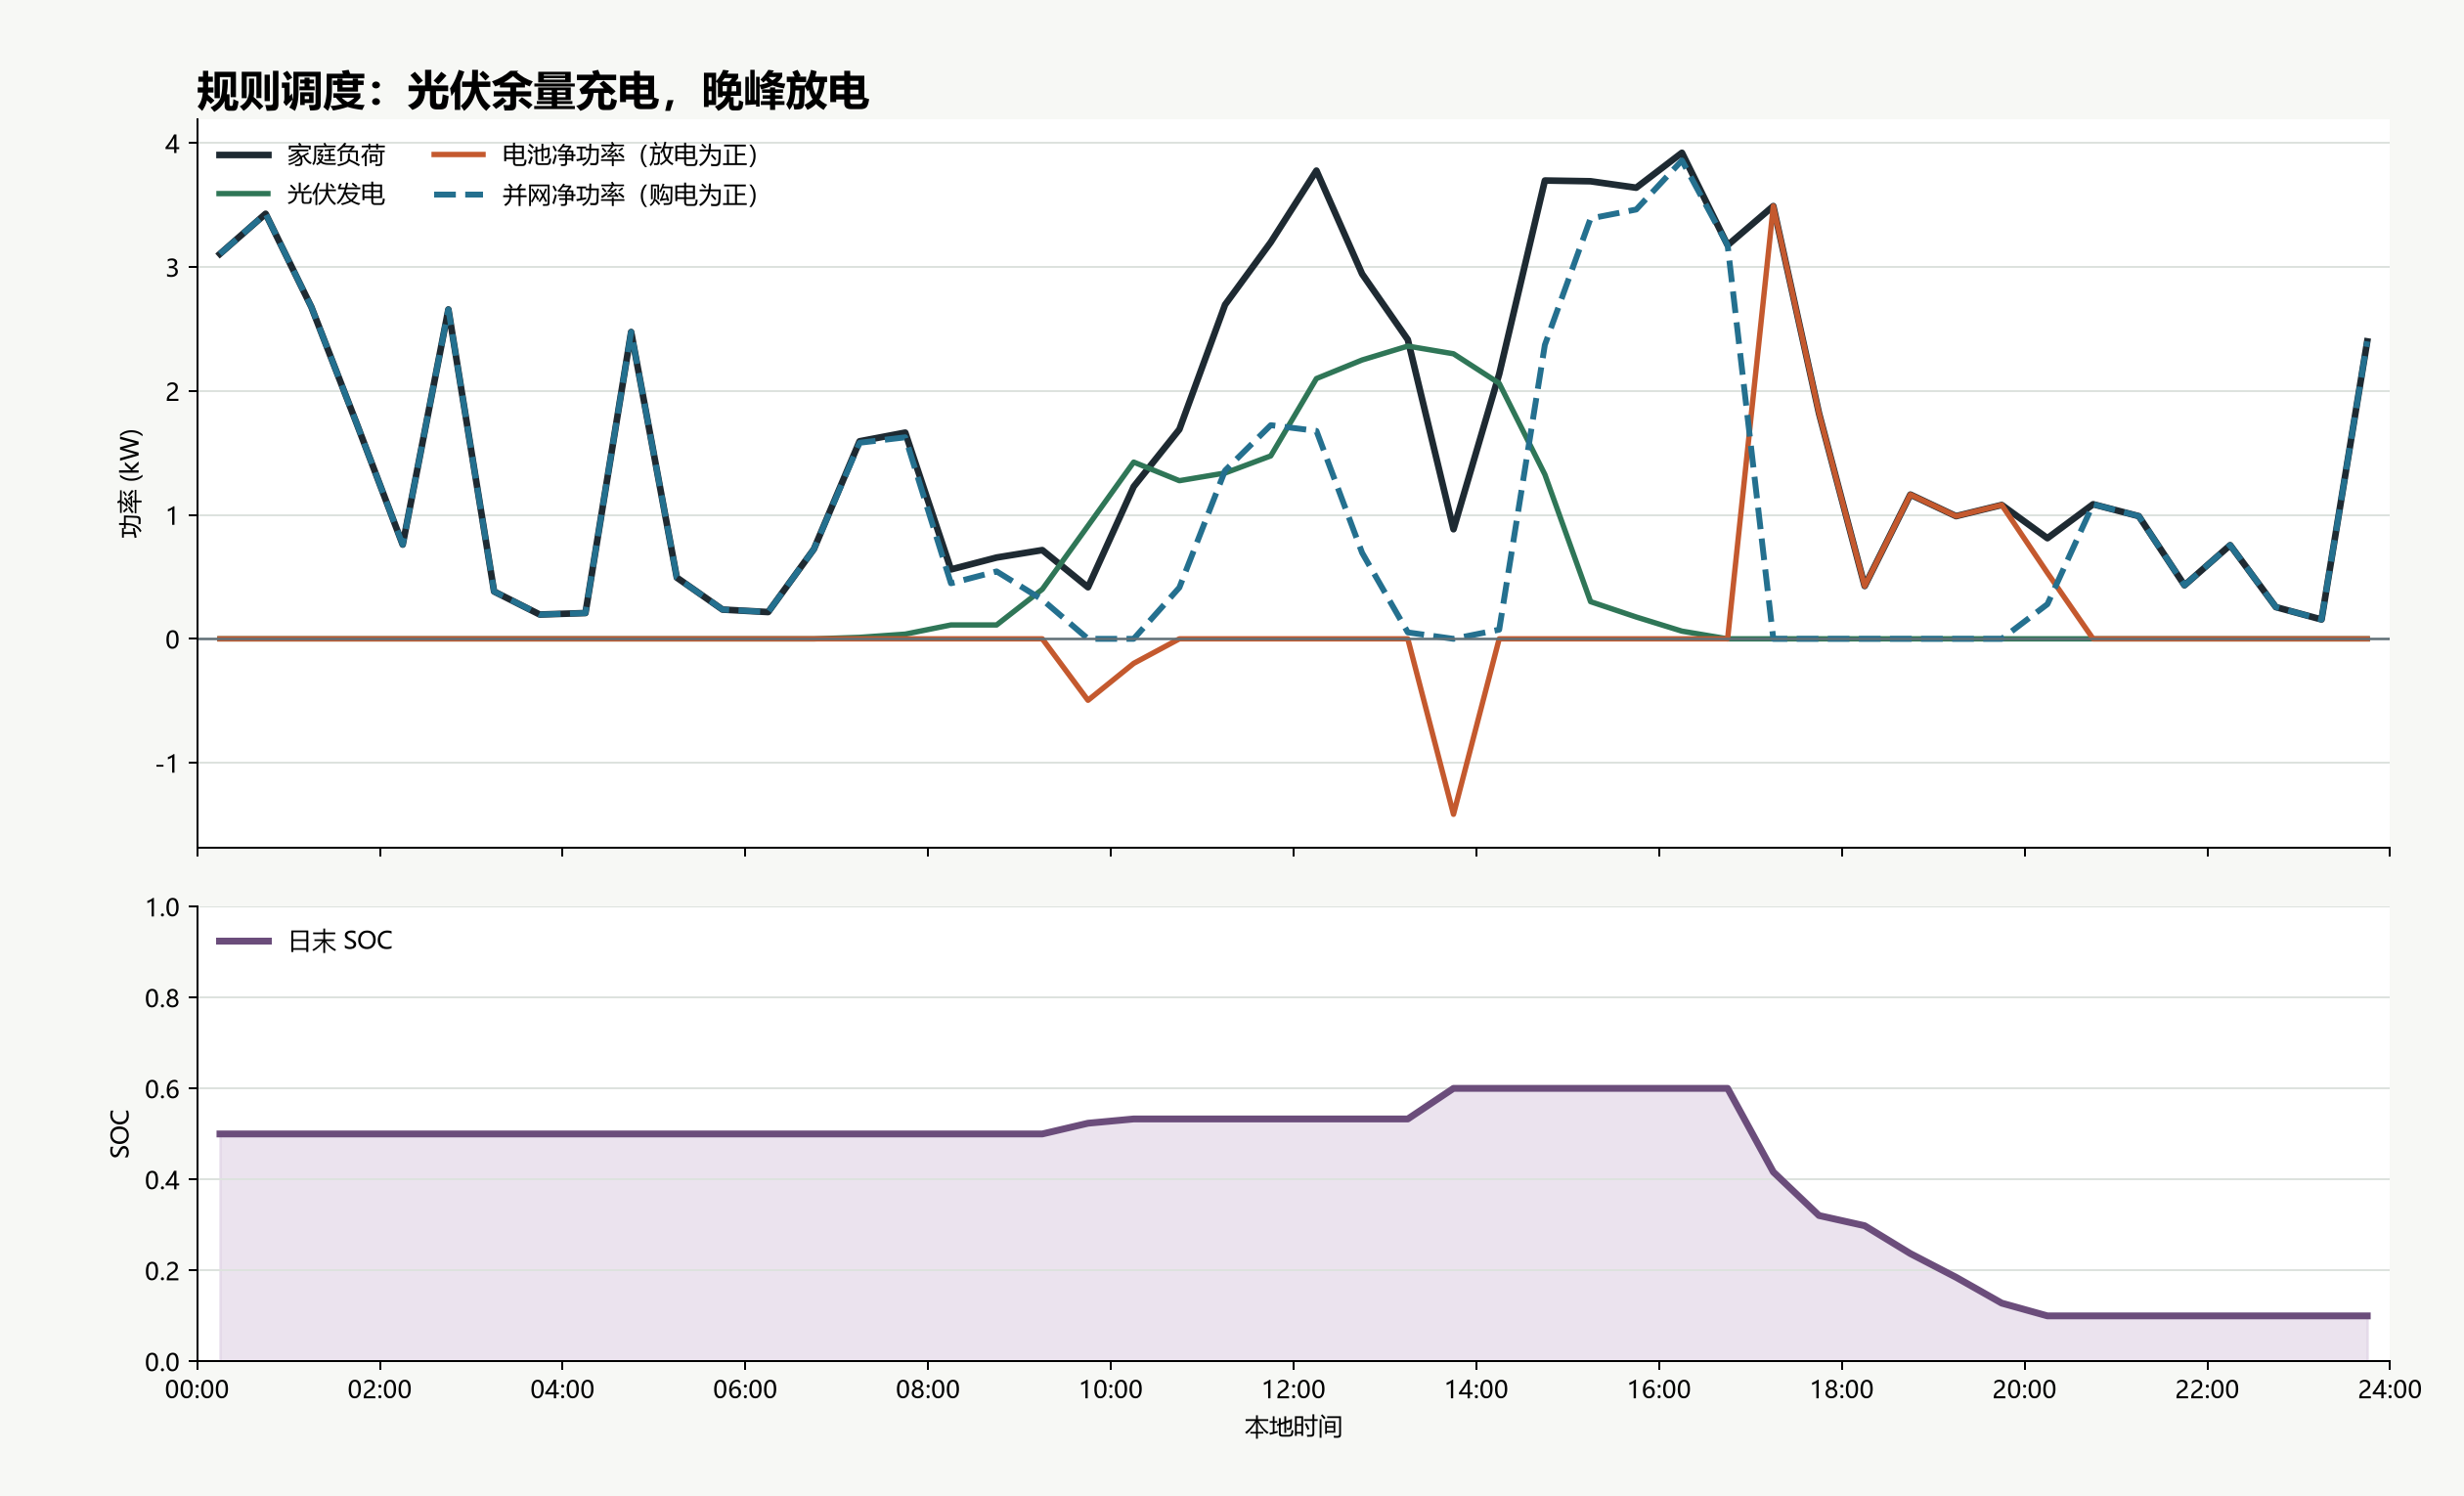

Data behind this chart, as committed beside it:
interval_start, total_load_kw, pv_kw, charge_kw, discharge_kw, battery_net_ac_kw, charge_to_battery_kwh, discharge_from_battery_kwh, soc_start_kwh, soc_end_kwh, soc_start, soc_end, house_net_without_battery_kw, grid_net_kw, grid_import_kw, grid_export_kw, grid_import_kwh, grid_export_kwh
2010-07-01 00:00:00, 3.106, 0.0, 0.0, 0.0, 0.0, 0.0, 0.0, 5.0, 5.0, 0.5, 0.5, 3.106, 3.106, 3.106, 0.0, 1.553, 0.0
2010-07-01 00:30:00, 3.43, 0.0, 0.0, 0.0, 0.0, 0.0, 0.0, 5.0, 5.0, 0.5, 0.5, 3.43, 3.43, 3.43, 0.0, 1.715, 0.0
2010-07-01 01:00:00, 2.678, 0.0, 0.0, 0.0, 0.0, 0.0, 0.0, 5.0, 5.0, 0.5, 0.5, 2.678, 2.678, 2.678, 0.0, 1.339, 0.0
2010-07-01 01:30:00, 1.73, 0.0, 0.0, 0.0, 0.0, 0.0, 0.0, 5.0, 5.0, 0.5, 0.5, 1.73, 1.73, 1.73, 0.0, 0.865, 0.0
2010-07-01 02:00:00, 0.76, 0.0, 0.0, 0.0, 0.0, 0.0, 0.0, 5.0, 5.0, 0.5, 0.5, 0.76, 0.76, 0.76, 0.0, 0.38, 0.0
2010-07-01 02:30:00, 2.658, 0.0, 0.0, 0.0, 0.0, 0.0, 0.0, 5.0, 5.0, 0.5, 0.5, 2.658, 2.658, 2.658, 0.0, 1.329, 0.0
2010-07-01 03:00:00, 0.382, 0.0, 0.0, 0.0, 0.0, 0.0, 0.0, 5.0, 5.0, 0.5, 0.5, 0.382, 0.382, 0.382, 0.0, 0.191, 0.0
2010-07-01 03:30:00, 0.196, 0.0, 0.0, 0.0, 0.0, 0.0, 0.0, 5.0, 5.0, 0.5, 0.5, 0.196, 0.196, 0.196, 0.0, 0.098, 0.0
2010-07-01 04:00:00, 0.208, 0.0, 0.0, 0.0, 0.0, 0.0, 0.0, 5.0, 5.0, 0.5, 0.5, 0.208, 0.208, 0.208, 0.0, 0.104, 0.0
2010-07-01 04:30:00, 2.476, 0.0, 0.0, 0.0, 0.0, 0.0, 0.0, 5.0, 5.0, 0.5, 0.5, 2.476, 2.476, 2.476, 0.0, 1.238, 0.0
2010-07-01 05:00:00, 0.494, 0.0, 0.0, 0.0, 0.0, 0.0, 0.0, 5.0, 5.0, 0.5, 0.5, 0.494, 0.494, 0.494, 0.0, 0.247, 0.0
2010-07-01 05:30:00, 0.236, 0.0, 0.0, 0.0, 0.0, 0.0, 0.0, 5.0, 5.0, 0.5, 0.5, 0.236, 0.236, 0.236, 0.0, 0.118, 0.0
2010-07-01 06:00:00, 0.216, 0.0, 0.0, 0.0, 0.0, 0.0, 0.0, 5.0, 5.0, 0.5, 0.5, 0.216, 0.216, 0.216, 0.0, 0.108, 0.0
2010-07-01 06:30:00, 0.724, 0.0, 0.0, 0.0, 0.0, 0.0, 0.0, 5.0, 5.0, 0.5, 0.5, 0.724, 0.724, 0.724, 0.0, 0.362, 0.0
2010-07-01 07:00:00, 1.594, 0.012, 0.0, 0.0, 0.0, 0.0, 0.0, 5.0, 5.0, 0.5, 0.5, 1.582, 1.582, 1.582, 0.0, 0.791, 0.0
2010-07-01 07:30:00, 1.664, 0.038, 0.0, 0.0, 0.0, 0.0, 0.0, 5.0, 5.0, 0.5, 0.5, 1.626, 1.626, 1.626, 0.0, 0.813, 0.0
2010-07-01 08:00:00, 0.56, 0.112, 0.0, 0.0, 0.0, 0.0, 0.0, 5.0, 5.0, 0.5, 0.5, 0.448, 0.448, 0.448, 0.0, 0.224, 0.0
2010-07-01 08:30:00, 0.656, 0.112, 0.0, 0.0, 0.0, 0.0, 0.0, 5.0, 5.0, 0.5, 0.5, 0.544, 0.544, 0.544, 0.0, 0.272, 0.0
2010-07-01 09:00:00, 0.716, 0.4, 0.0, 0.0, 0.0, 0.0, 0.0, 5.0, 5.0, 0.5, 0.5, 0.316, 0.316, 0.316, 0.0, 0.158, 0.0
2010-07-01 09:30:00, 0.416, 0.912, 0.496, 0.0, -0.496, 0.2356, 0.0, 5.0, 5.236, 0.5, 0.5236, -0.496, 0.0, 0.0, -0.0, 0.0, -0.0
2010-07-01 10:00:00, 1.228, 1.426, 0.198, 0.0, -0.198, 0.09405, 0.0, 5.236, 5.33, 0.5236, 0.533, -0.198, 0.0, 0.0, -0.0, 0.0, -0.0
2010-07-01 10:30:00, 1.69, 1.276, 0.0, 0.0, 0.0, 0.0, 0.0, 5.33, 5.33, 0.533, 0.533, 0.414, 0.414, 0.414, 0.0, 0.207, 0.0
2010-07-01 11:00:00, 2.696, 1.338, 0.0, 0.0, 0.0, 0.0, 0.0, 5.33, 5.33, 0.533, 0.533, 1.358, 1.358, 1.358, 0.0, 0.679, 0.0
2010-07-01 11:30:00, 3.2, 1.476, 0.0, 0.0, 0.0, 0.0, 0.0, 5.33, 5.33, 0.533, 0.533, 1.724, 1.724, 1.724, 0.0, 0.862, 0.0
2010-07-01 12:00:00, 3.778, 2.1, 0.0, 0.0, 0.0, 0.0, 0.0, 5.33, 5.33, 0.533, 0.533, 1.678, 1.678, 1.678, 0.0, 0.839, 0.0
2010-07-01 12:30:00, 2.944, 2.25, 0.0, 0.0, 0.0, 0.0, 0.0, 5.33, 5.33, 0.533, 0.533, 0.694, 0.694, 0.694, 0.0, 0.347, 0.0
2010-07-01 13:00:00, 2.414, 2.362, 0.0, 0.0, 0.0, 0.0, 0.0, 5.33, 5.33, 0.533, 0.533, 0.052, 0.052, 0.052, 0.0, 0.026, 0.0
2010-07-01 13:30:00, 0.884, 2.3, 1.416, 0.0, -1.416, 0.6726, 0.0, 5.33, 6.002, 0.533, 0.6002, -1.416, 0.0, 0.0, -0.0, 0.0, -0.0
2010-07-01 14:00:00, 2.136, 2.062, 0.0, 0.0, 0.0, 0.0, 0.0, 6.002, 6.002, 0.6002, 0.6002, 0.074, 0.074, 0.074, 0.0, 0.037, 0.0
2010-07-01 14:30:00, 3.698, 1.326, 0.0, 0.0, 0.0, 0.0, 0.0, 6.002, 6.002, 0.6002, 0.6002, 2.372, 2.372, 2.372, 0.0, 1.186, 0.0
2010-07-01 15:00:00, 3.692, 0.3, 0.0, 0.0, 0.0, 0.0, 0.0, 6.002, 6.002, 0.6002, 0.6002, 3.392, 3.392, 3.392, 0.0, 1.696, 0.0
2010-07-01 15:30:00, 3.64, 0.176, 0.0, 0.0, 0.0, 0.0, 0.0, 6.002, 6.002, 0.6002, 0.6002, 3.464, 3.464, 3.464, 0.0, 1.732, 0.0
2010-07-01 16:00:00, 3.922, 0.062, 0.0, 0.0, 0.0, 0.0, 0.0, 6.002, 6.002, 0.6002, 0.6002, 3.86, 3.86, 3.86, 0.0, 1.93, 0.0
2010-07-01 16:30:00, 3.176, 0.0, 0.0, 0.0, 0.0, 0.0, 0.0, 6.002, 6.002, 0.6002, 0.6002, 3.176, 3.176, 3.176, 0.0, 1.588, 0.0
2010-07-01 17:00:00, 3.492, 0.0, 0.0, 3.492, 3.492, 0.0, 1.838, 6.002, 4.164, 0.6002, 0.4164, 3.492, 0.0, 0.0, -0.0, 0.0, -0.0
2010-07-01 17:30:00, 1.82, 0.0, 0.0, 1.82, 1.82, 0.0, 0.9579, 4.164, 3.206, 0.4164, 0.3206, 1.82, 0.0, 0.0, -0.0, 0.0, -0.0
2010-07-01 18:00:00, 0.426, 0.0, 0.0, 0.426, 0.426, 0.0, 0.2242, 3.206, 2.982, 0.3206, 0.2982, 0.426, 0.0, 0.0, -0.0, 0.0, -0.0
2010-07-01 18:30:00, 1.164, 0.0, 0.0, 1.164, 1.164, 0.0, 0.6126, 2.982, 2.37, 0.2982, 0.237, 1.164, 0.0, 0.0, -0.0, 0.0, -0.0
2010-07-01 19:00:00, 0.99, 0.0, 0.0, 0.99, 0.99, 0.0, 0.5211, 2.37, 1.849, 0.237, 0.1849, 0.99, 0.0, 0.0, -0.0, 0.0, -0.0
2010-07-01 19:30:00, 1.08, 0.0, 0.0, 1.08, 1.08, 0.0, 0.5684, 1.849, 1.28, 0.1849, 0.128, 1.08, 0.0, 0.0, -0.0, 0.0, -0.0
2010-07-01 20:00:00, 0.812, 0.0, 0.0, 0.5323, 0.5323, 0.0, 0.2801, 1.28, 1.0, 0.128, 0.1, 0.812, 0.2797, 0.2797, 0.0, 0.1399, 0.0
2010-07-01 20:30:00, 1.086, 0.0, 0.0, 0.0, 0.0, 0.0, 0.0, 1.0, 1.0, 0.1, 0.1, 1.086, 1.086, 1.086, 0.0, 0.543, 0.0
2010-07-01 21:00:00, 0.99, 0.0, 0.0, 0.0, 0.0, 0.0, 0.0, 1.0, 1.0, 0.1, 0.1, 0.99, 0.99, 0.99, 0.0, 0.495, 0.0
2010-07-01 21:30:00, 0.432, 0.0, 0.0, 0.0, 0.0, 0.0, 0.0, 1.0, 1.0, 0.1, 0.1, 0.432, 0.432, 0.432, 0.0, 0.216, 0.0
2010-07-01 22:00:00, 0.756, 0.0, 0.0, 0.0, 0.0, 0.0, 0.0, 1.0, 1.0, 0.1, 0.1, 0.756, 0.756, 0.756, 0.0, 0.378, 0.0
2010-07-01 22:30:00, 0.256, 0.0, 0.0, 0.0, 0.0, 0.0, 0.0, 1.0, 1.0, 0.1, 0.1, 0.256, 0.256, 0.256, 0.0, 0.128, 0.0
2010-07-01 23:00:00, 0.156, 0.0, 0.0, 0.0, 0.0, 0.0, 0.0, 1.0, 1.0, 0.1, 0.1, 0.156, 0.156, 0.156, 0.0, 0.078, 0.0
2010-07-01 23:30:00, 2.4, 0.0, 0.0, 0.0, 0.0, 0.0, 0.0, 1.0, 1.0, 0.1, 0.1, 2.4, 2.4, 2.4, 0.0, 1.2, 0.0
